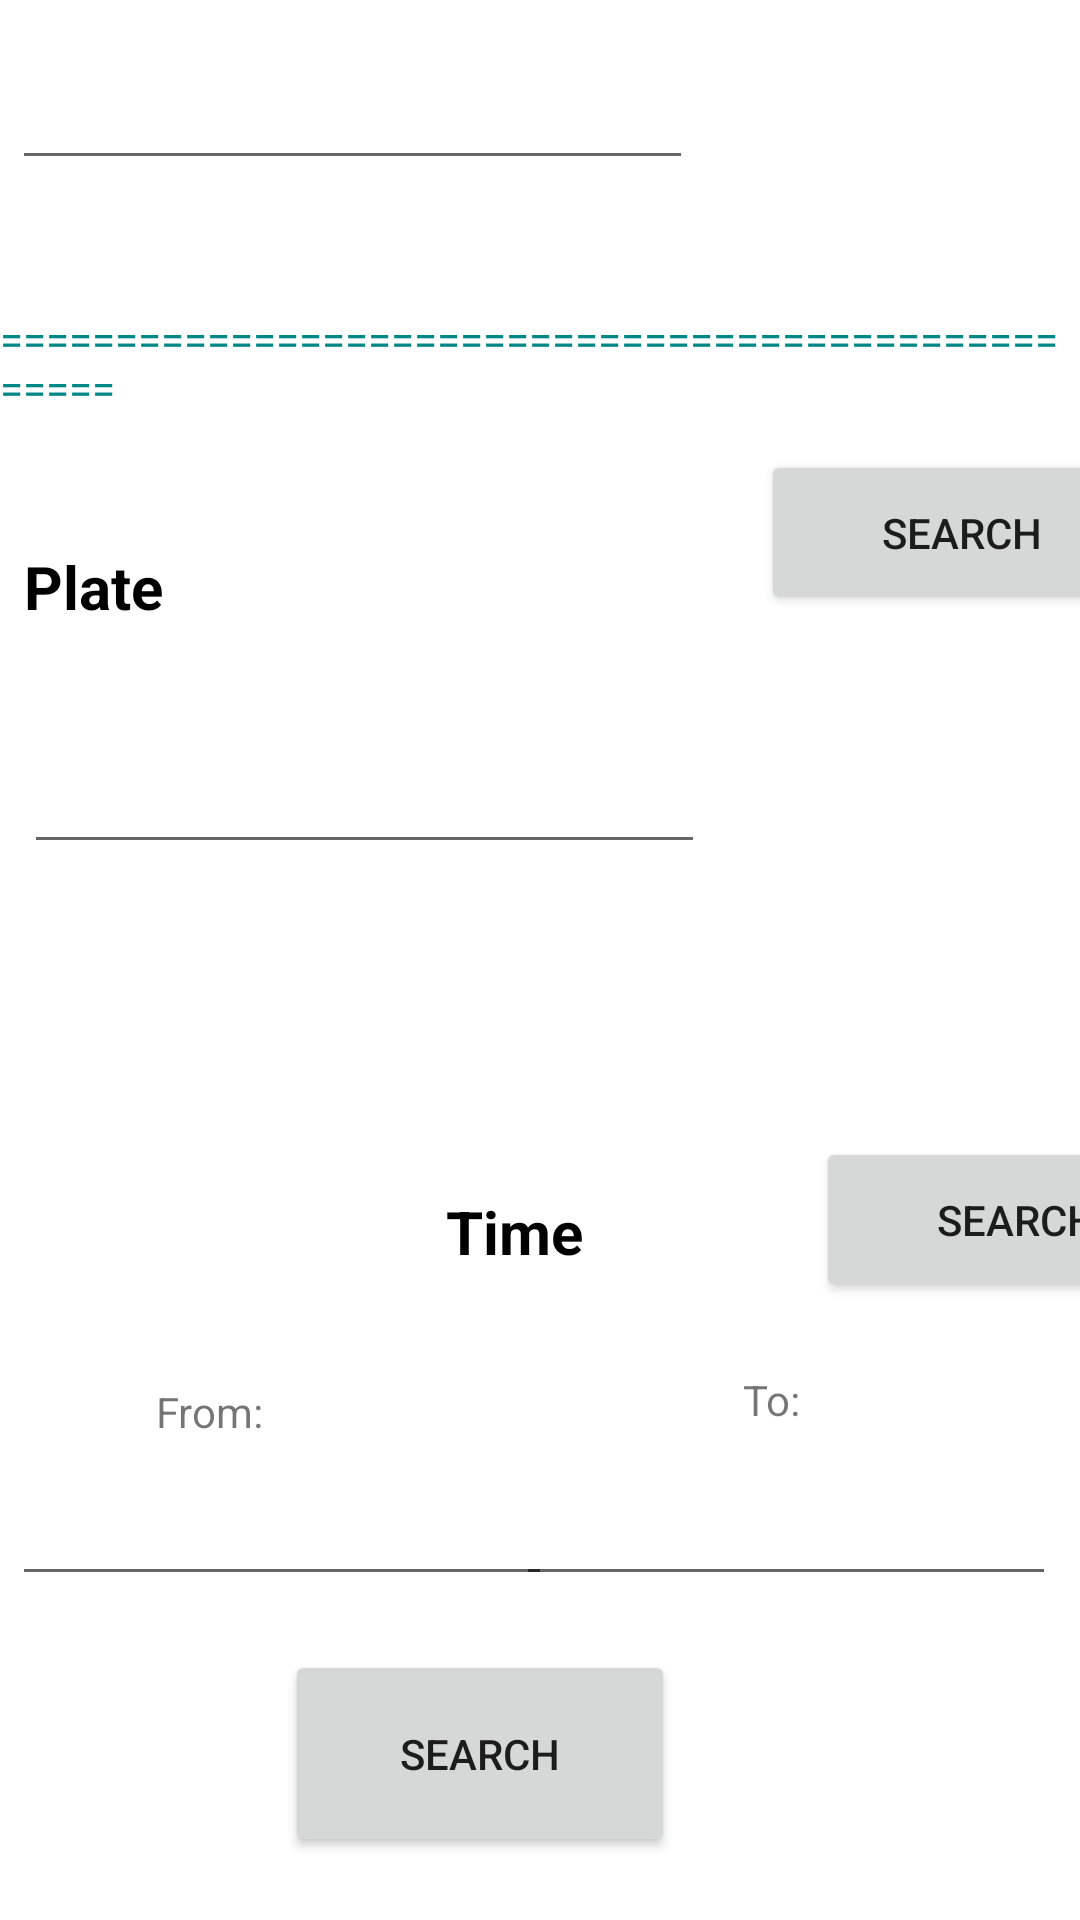

Produce the Android XML layout that renders to this screen, including the resource entries it uses.
<!-- AndroidManifest.xml: application theme Theme.CarTicketing -->
<!-- res/layout/activity_admin_search.xml -->
<?xml version="1.0" encoding="utf-8"?>
<androidx.constraintlayout.widget.ConstraintLayout xmlns:android="http://schemas.android.com/apk/res/android"
    xmlns:app="http://schemas.android.com/apk/res-auto"
    xmlns:tools="http://schemas.android.com/tools"
    android:layout_width="match_parent"
    android:layout_height="match_parent"
    tools:context="com.example.Admin.AdminSearch">

    <TextView
        android:id="@+id/textView11"
        android:layout_width="match_parent"
        android:layout_height="wrap_content"
        android:text="==================================================="
        android:textColor="@color/purple_500"
        app:layout_constraintBottom_toTopOf="@+id/textView9"
        app:layout_constraintTop_toBottomOf="@+id/button8"
        app:layout_constraintVertical_bias="0.542"
        tools:layout_editor_absoluteX="0dp" />

    <TextView
        android:id="@+id/textView7"
        android:layout_width="130dp"
        android:layout_height="47dp"
        android:layout_marginStart="8dp"
        android:layout_marginTop="72dp"
        android:text="Driver Name"
        android:textColor="@color/black"
        android:textSize="20dp"
        android:textStyle="bold"
        app:layout_constraintBottom_toTopOf="@+id/editTextTextPersonName10"
        app:layout_constraintStart_toStartOf="parent"
        app:layout_constraintTop_toTopOf="parent"
        app:layout_constraintVertical_bias="1.0" />

    <Button
        android:id="@+id/button9"
        android:layout_width="134dp"
        android:layout_height="55dp"
        android:layout_marginStart="41dp"
        android:layout_marginTop="150dp"
        android:layout_marginBottom="474dp"
        android:text="search"
        app:layout_constraintBottom_toBottomOf="parent"
        app:layout_constraintEnd_toEndOf="parent"
        app:layout_constraintHorizontal_bias="0.4"
        app:layout_constraintStart_toEndOf="@+id/editTextTextPersonName10"
        app:layout_constraintTop_toTopOf="parent"
        app:layout_constraintVertical_bias="0.0" />

    <EditText
        android:id="@+id/editTextTextPersonName10"
        android:layout_width="227dp"
        android:layout_height="55dp"
        android:layout_marginStart="4dp"
        android:layout_marginBottom="580dp"
        android:ems="10"
        android:inputType="textPersonName"
        app:layout_constraintBottom_toBottomOf="parent"
        app:layout_constraintStart_toStartOf="parent" />

    <TextView
        android:id="@+id/textView9"
        android:layout_width="130dp"
        android:layout_height="47dp"
        android:layout_marginBottom="36dp"
        android:text="Time"
        android:textAlignment="center"
        android:textColor="@color/black"
        android:textSize="20dp"
        android:textStyle="bold"
        app:layout_constraintBottom_toTopOf="@+id/editTextTextPersonName12"
        app:layout_constraintEnd_toEndOf="parent"
        app:layout_constraintHorizontal_bias="0.462"
        app:layout_constraintStart_toStartOf="parent" />

    <EditText
        android:id="@+id/editTextTextPersonName12"
        android:layout_width="180dp"
        android:layout_height="52dp"
        android:layout_marginStart="4dp"
        android:layout_marginBottom="108dp"
        android:ems="10"
        android:inputType="date"
        app:layout_constraintBottom_toBottomOf="parent"
        app:layout_constraintStart_toStartOf="parent" />

    <EditText
        android:id="@+id/editTextTextPersonName13"
        android:layout_width="180dp"
        android:layout_height="52dp"
        android:layout_marginEnd="8dp"
        android:layout_marginBottom="108dp"
        android:ems="10"
        android:inputType="date"
        app:layout_constraintBottom_toBottomOf="parent"
        app:layout_constraintEnd_toEndOf="parent" />

    <Button
        android:id="@+id/button10"
        android:layout_width="130dp"
        android:layout_height="69dp"
        android:layout_marginTop="18dp"
        android:layout_marginEnd="135dp"
        android:text="search"
        app:layout_constraintEnd_toEndOf="parent"
        app:layout_constraintTop_toBottomOf="@+id/editTextTextPersonName13" />

    <EditText
        android:id="@+id/editTextTextPersonName11"
        android:layout_width="227dp"
        android:layout_height="55dp"
        android:layout_marginStart="8dp"
        android:layout_marginBottom="352dp"
        android:ems="10"
        android:inputType="textPersonName"
        app:layout_constraintBottom_toBottomOf="parent"
        app:layout_constraintStart_toStartOf="parent" />

    <TextView
        android:id="@+id/textView8"
        android:layout_width="130dp"
        android:layout_height="47dp"
        android:layout_marginStart="8dp"
        android:text="Plate"
        android:textColor="@color/black"
        android:textSize="20dp"
        android:textStyle="bold"
        app:layout_constraintBottom_toTopOf="@+id/editTextTextPersonName11"
        app:layout_constraintStart_toStartOf="parent"
        app:layout_constraintTop_toBottomOf="@+id/editTextTextPersonName10"
        app:layout_constraintVertical_bias="0.968" />

    <Button
        android:id="@+id/button8"
        android:layout_width="134dp"
        android:layout_height="55dp"
        android:layout_marginStart="41dp"
        android:layout_marginTop="379dp"
        android:text="Search"
        app:layout_constraintEnd_toEndOf="parent"
        app:layout_constraintHorizontal_bias="0.0"
        app:layout_constraintStart_toEndOf="@+id/editTextTextPersonName10"
        app:layout_constraintTop_toTopOf="parent" />

    <TextView
        android:id="@+id/textView10"
        android:layout_width="match_parent"
        android:layout_height="wrap_content"
        android:text="==================================================="
        android:textColor="@color/purple_500"
        app:layout_constraintBottom_toTopOf="@+id/textView8"
        app:layout_constraintTop_toBottomOf="@+id/editTextTextPersonName10"
        tools:layout_editor_absoluteX="0dp" />

    <TextView
        android:id="@+id/textView12"
        android:layout_width="wrap_content"
        android:layout_height="wrap_content"
        android:text="From:"
        app:layout_constraintBottom_toTopOf="@+id/editTextTextPersonName12"
        app:layout_constraintEnd_toStartOf="@+id/textView9"
        app:layout_constraintHorizontal_bias="0.741"
        app:layout_constraintStart_toStartOf="parent" />

    <TextView
        android:id="@+id/textView13"
        android:layout_width="wrap_content"
        android:layout_height="wrap_content"
        android:layout_marginBottom="4dp"
        android:text="To:"
        app:layout_constraintBottom_toTopOf="@+id/editTextTextPersonName13"
        app:layout_constraintEnd_toEndOf="parent"
        app:layout_constraintHorizontal_bias="0.109"
        app:layout_constraintStart_toEndOf="@+id/textView9" />
</androidx.constraintlayout.widget.ConstraintLayout>
<!-- resources referenced by this layout -->
<resources>
  <color name="black">#FF000000</color>
  <color name="purple_500">#FF018786</color>
  <style name="Theme.CarTicketing" parent="Theme.MaterialComponents.DayNight.DarkActionBar">
          
          <item name="colorPrimary">@color/purple_500</item>
          <item name="colorPrimaryVariant">@color/purple_700</item>
          <item name="colorOnPrimary">@color/white</item>
          
          <item name="colorSecondary">@color/teal_200</item>
          <item name="colorSecondaryVariant">@color/teal_700</item>
          <item name="colorOnSecondary">@color/black</item>
          
          <item name="android:statusBarColor" tools:targetApi="l">?attr/colorPrimaryVariant</item>
          
      </style>
  <color name="purple_700">#FF018786</color>
  <color name="white">#FFFFFFFF</color>
  <color name="teal_200">#FF03DAC5</color>
  <color name="teal_700">#FF018786</color>
</resources>
